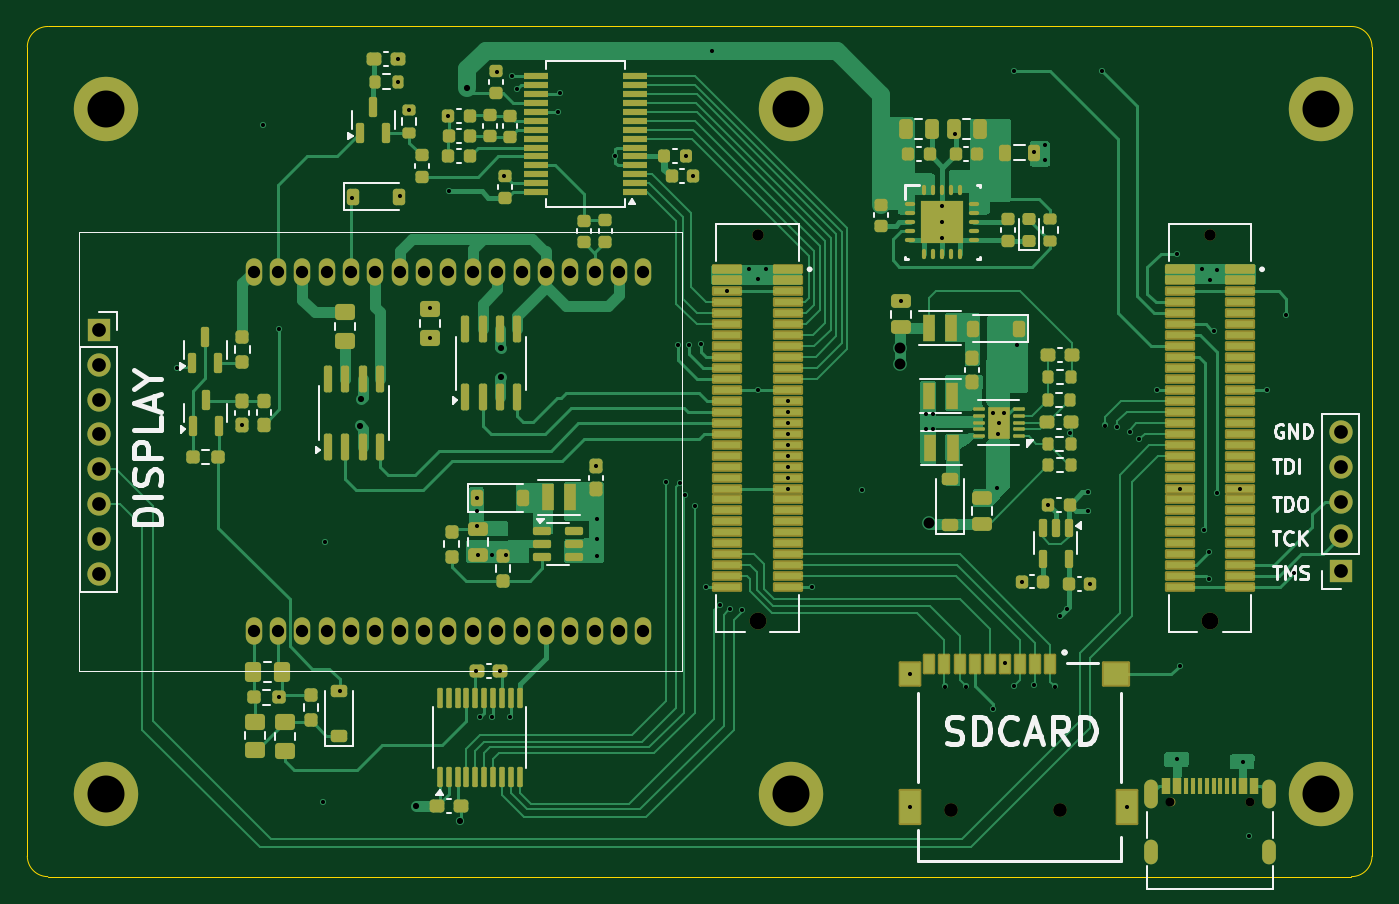
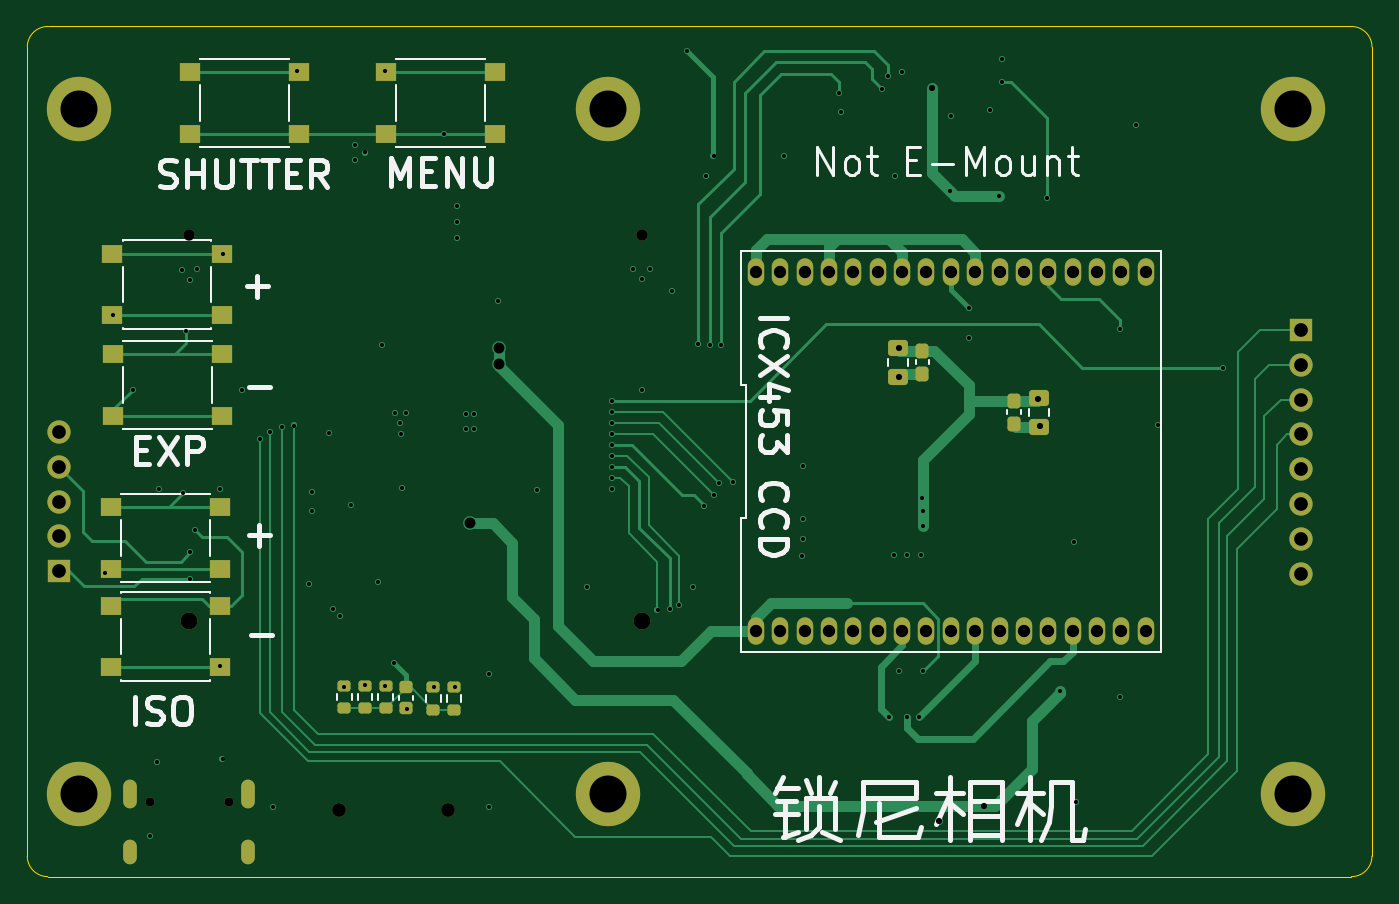
Circuit board: 13 layer files. Board 98.2 x 62.1 mm.
- bottom_copper: CCD_Sensor_ZYNQ-B_Cu.gbr (26521 bytes)
- bottom_mask: CCD_Sensor_ZYNQ-B_Mask.gbr (5397 bytes)
- paste: CCD_Sensor_ZYNQ-B_Paste.gbr (3053 bytes)
- bottom_silk: CCD_Sensor_ZYNQ-B_Silkscreen.gbr (22292 bytes)
- outline: CCD_Sensor_ZYNQ-Edge_Cuts.gbr (1046 bytes)
- top_copper: CCD_Sensor_ZYNQ-F_Cu.gbr (97928 bytes)
- top_mask: CCD_Sensor_ZYNQ-F_Mask.gbr (19921 bytes)
- paste: CCD_Sensor_ZYNQ-F_Paste.gbr (17994 bytes)
- top_silk: CCD_Sensor_ZYNQ-F_Silkscreen.gbr (28806 bytes)
- inner_copper: CCD_Sensor_ZYNQ-In1_Cu.gbr (215313 bytes)
- inner_copper: CCD_Sensor_ZYNQ-In2_Cu.gbr (206787 bytes)
- drill: CCD_Sensor_ZYNQ-NPTH.drl (687 bytes)
- drill: CCD_Sensor_ZYNQ-PTH.drl (4202 bytes)

=== bottom_copper: CCD_Sensor_ZYNQ-B_Cu.gbr (26521 bytes, source omitted) ===
=== bottom_mask: CCD_Sensor_ZYNQ-B_Mask.gbr ===
%TF.GenerationSoftware,KiCad,Pcbnew,8.0.9*%
%TF.CreationDate,2025-03-06T21:03:41+08:00*%
%TF.ProjectId,CCD_Sensor_ZYNQ,4343445f-5365-46e7-936f-725f5a594e51,rev?*%
%TF.SameCoordinates,Original*%
%TF.FileFunction,Soldermask,Bot*%
%TF.FilePolarity,Negative*%
%FSLAX46Y46*%
G04 Gerber Fmt 4.6, Leading zero omitted, Abs format (unit mm)*
G04 Created by KiCad (PCBNEW 8.0.9) date 2025-03-06 21:03:41*
%MOMM*%
%LPD*%
G01*
G04 APERTURE LIST*
G04 Aperture macros list*
%AMRoundRect*
0 Rectangle with rounded corners*
0 $1 Rounding radius*
0 $2 $3 $4 $5 $6 $7 $8 $9 X,Y pos of 4 corners*
0 Add a 4 corners polygon primitive as box body*
4,1,4,$2,$3,$4,$5,$6,$7,$8,$9,$2,$3,0*
0 Add four circle primitives for the rounded corners*
1,1,$1+$1,$2,$3*
1,1,$1+$1,$4,$5*
1,1,$1+$1,$6,$7*
1,1,$1+$1,$8,$9*
0 Add four rect primitives between the rounded corners*
20,1,$1+$1,$2,$3,$4,$5,0*
20,1,$1+$1,$4,$5,$6,$7,0*
20,1,$1+$1,$6,$7,$8,$9,0*
20,1,$1+$1,$8,$9,$2,$3,0*%
G04 Aperture macros list end*
%ADD10C,4.700000*%
%ADD11C,0.999997*%
%ADD12C,0.650000*%
%ADD13O,1.000000X2.100000*%
%ADD14O,1.000000X1.800000*%
%ADD15C,0.830000*%
%ADD16C,1.230000*%
%ADD17R,1.700000X1.700000*%
%ADD18O,1.700000X1.700000*%
%ADD19R,1.550000X1.300000*%
%ADD20RoundRect,0.237500X-0.237500X0.300000X-0.237500X-0.300000X0.237500X-0.300000X0.237500X0.300000X0*%
%ADD21RoundRect,0.200000X0.275000X-0.200000X0.275000X0.200000X-0.275000X0.200000X-0.275000X-0.200000X0*%
%ADD22RoundRect,0.250000X-0.475000X0.337500X-0.475000X-0.337500X0.475000X-0.337500X0.475000X0.337500X0*%
%ADD23RoundRect,0.225000X0.250000X-0.225000X0.250000X0.225000X-0.250000X0.225000X-0.250000X-0.225000X0*%
%ADD24O,1.200000X2.000000*%
G04 APERTURE END LIST*
D10*
%TO.C,H6*%
X266650000Y-119002146D03*
%TD*%
%TO.C,H5*%
X266650000Y-69002146D03*
%TD*%
D11*
%TO.C,MICRO_SD1*%
X239656200Y-120180600D03*
X247631800Y-120180600D03*
%TD*%
D12*
%TO.C,J4*%
X255690000Y-119550000D03*
X261470000Y-119550000D03*
D13*
X254260000Y-119030000D03*
D14*
X254260000Y-123230000D03*
D13*
X262900000Y-119030000D03*
D14*
X262900000Y-123230000D03*
%TD*%
D10*
%TO.C,H1*%
X227989523Y-69002146D03*
%TD*%
%TO.C,H3*%
X227989523Y-119002146D03*
%TD*%
D15*
%TO.C,J2*%
X225550000Y-78200000D03*
D16*
X225550000Y-106400000D03*
%TD*%
D10*
%TO.C,H2*%
X177989523Y-69002146D03*
%TD*%
D15*
%TO.C,J1*%
X258570000Y-78200000D03*
D16*
X258570000Y-106400000D03*
%TD*%
D17*
%TO.C,J5*%
X268100000Y-102730000D03*
D18*
X268100000Y-100190000D03*
X268100000Y-97650000D03*
X268100000Y-95110000D03*
X268100000Y-92570000D03*
%TD*%
D17*
%TO.C,J3*%
X177450000Y-85127146D03*
D18*
X177450000Y-87667146D03*
X177450000Y-90207146D03*
X177450000Y-92747146D03*
X177450000Y-95287146D03*
X177450000Y-97827146D03*
X177450000Y-100367146D03*
X177450000Y-102907146D03*
%TD*%
D10*
%TO.C,H4*%
X177989523Y-119002146D03*
%TD*%
D19*
%TO.C,SW3*%
X264130000Y-86900000D03*
X256170000Y-86900000D03*
X264130000Y-91400000D03*
X256170000Y-91400000D03*
%TD*%
D20*
%TO.C,C27*%
X205058280Y-86635268D03*
X205058280Y-88360268D03*
%TD*%
D21*
%TO.C,R10*%
X239250000Y-112850000D03*
X239250000Y-111200000D03*
%TD*%
%TO.C,R5*%
X247250000Y-112750000D03*
X247250000Y-111100000D03*
%TD*%
D19*
%TO.C,SW5*%
X264300000Y-105250000D03*
X256340000Y-105250000D03*
X264300000Y-109750000D03*
X256340000Y-109750000D03*
%TD*%
D21*
%TO.C,R22*%
X240750000Y-112850000D03*
X240750000Y-111200000D03*
%TD*%
D22*
%TO.C,C28*%
X206858280Y-86472768D03*
X206858280Y-88547768D03*
%TD*%
D21*
%TO.C,R12*%
X244250000Y-112750000D03*
X244250000Y-111100000D03*
%TD*%
D19*
%TO.C,SW4*%
X264280000Y-98050000D03*
X256320000Y-98050000D03*
X264280000Y-102550000D03*
X256320000Y-102550000D03*
%TD*%
D21*
%TO.C,R8*%
X245750000Y-112750000D03*
X245750000Y-111100000D03*
%TD*%
D19*
%TO.C,SW6*%
X244230000Y-66300000D03*
X236270000Y-66300000D03*
X244230000Y-70800000D03*
X236270000Y-70800000D03*
%TD*%
%TO.C,SW1*%
X258530000Y-66300000D03*
X250570000Y-66300000D03*
X258530000Y-70800000D03*
X250570000Y-70800000D03*
%TD*%
D22*
%TO.C,C14*%
X196558280Y-90110268D03*
X196558280Y-92185268D03*
%TD*%
D23*
%TO.C,C41*%
X242750000Y-112750000D03*
X242750000Y-111200000D03*
%TD*%
D19*
%TO.C,SW2*%
X264180000Y-79550000D03*
X256220000Y-79550000D03*
X264180000Y-84050000D03*
X256220000Y-84050000D03*
%TD*%
D24*
%TO.C,ICX1*%
X217213523Y-107127146D03*
X215435523Y-107127146D03*
X213657523Y-107127146D03*
X211879523Y-107127146D03*
X210101523Y-107127146D03*
X208323523Y-107127146D03*
X206545523Y-107127146D03*
X204767523Y-107127146D03*
X202989523Y-107127146D03*
X201211523Y-107127146D03*
X199433523Y-107127146D03*
X197655523Y-107127146D03*
X195877523Y-107127146D03*
X194099523Y-107127146D03*
X192321523Y-107127146D03*
X190543523Y-107127146D03*
X188765523Y-107127146D03*
X188765523Y-80877146D03*
X190543523Y-80877146D03*
X192321523Y-80877146D03*
X194099523Y-80877146D03*
X195877523Y-80877146D03*
X197655523Y-80877146D03*
X199433523Y-80877146D03*
X201211523Y-80877146D03*
X202989523Y-80877146D03*
X204767523Y-80877146D03*
X206545523Y-80877146D03*
X208323523Y-80877146D03*
X210101523Y-80877146D03*
X211879523Y-80877146D03*
X213657523Y-80877146D03*
X215435523Y-80877146D03*
X217213523Y-80877146D03*
%TD*%
D20*
%TO.C,C13*%
X198408280Y-90285268D03*
X198408280Y-92010268D03*
%TD*%
M02*

=== paste: CCD_Sensor_ZYNQ-B_Paste.gbr (3053 bytes, source withheld) ===
=== bottom_silk: CCD_Sensor_ZYNQ-B_Silkscreen.gbr (22292 bytes, source omitted) ===
=== outline: CCD_Sensor_ZYNQ-Edge_Cuts.gbr ===
%TF.GenerationSoftware,KiCad,Pcbnew,8.0.9*%
%TF.CreationDate,2025-03-06T21:03:41+08:00*%
%TF.ProjectId,CCD_Sensor_ZYNQ,4343445f-5365-46e7-936f-725f5a594e51,rev?*%
%TF.SameCoordinates,Original*%
%TF.FileFunction,Profile,NP*%
%FSLAX46Y46*%
G04 Gerber Fmt 4.6, Leading zero omitted, Abs format (unit mm)*
G04 Created by KiCad (PCBNEW 8.0.9) date 2025-03-06 21:03:41*
%MOMM*%
%LPD*%
G01*
G04 APERTURE LIST*
%TA.AperFunction,Profile*%
%ADD10C,0.050000*%
%TD*%
G04 APERTURE END LIST*
D10*
X270400000Y-64477146D02*
X270400000Y-123527146D01*
X173750000Y-62977146D02*
X268900000Y-62977146D01*
X268900000Y-62977146D02*
G75*
G02*
X270399954Y-64477146I0J-1499954D01*
G01*
X172250000Y-123527146D02*
X172250000Y-64477146D01*
X270400000Y-123527146D02*
G75*
G02*
X268900000Y-125027200I-1500100J46D01*
G01*
X173750000Y-125027146D02*
G75*
G02*
X172249954Y-123527146I0J1500046D01*
G01*
X172250000Y-64477146D02*
G75*
G02*
X173750000Y-62977200I1499900J46D01*
G01*
X268900000Y-125027146D02*
X173750000Y-125027146D01*
M02*

=== top_copper: CCD_Sensor_ZYNQ-F_Cu.gbr (97928 bytes, source omitted) ===
=== top_mask: CCD_Sensor_ZYNQ-F_Mask.gbr (19921 bytes, source omitted) ===
=== paste: CCD_Sensor_ZYNQ-F_Paste.gbr (17994 bytes, source omitted) ===
=== top_silk: CCD_Sensor_ZYNQ-F_Silkscreen.gbr (28806 bytes, source omitted) ===
=== inner_copper: CCD_Sensor_ZYNQ-In1_Cu.gbr (215313 bytes, source omitted) ===
=== inner_copper: CCD_Sensor_ZYNQ-In2_Cu.gbr (206787 bytes, source omitted) ===
=== drill: CCD_Sensor_ZYNQ-NPTH.drl ===
M48
; DRILL file {KiCad 8.0.9} date 2025-03-06T21:03:38+0800
; FORMAT={-:-/ absolute / inch / decimal}
; #@! TF.CreationDate,2025-03-06T21:03:38+08:00
; #@! TF.GenerationSoftware,Kicad,Pcbnew,8.0.9
; #@! TF.FileFunction,NonPlated,1,4,NPTH
FMAT,2
INCH
; #@! TA.AperFunction,NonPlated,NPTH,ComponentDrill
T1C0.0256
; #@! TA.AperFunction,NonPlated,NPTH,ComponentDrill
T2C0.0327
; #@! TA.AperFunction,NonPlated,NPTH,ComponentDrill
T3C0.0394
; #@! TA.AperFunction,NonPlated,NPTH,ComponentDrill
T4C0.0484
%
G90
G05
T1
X10.0665Y-4.7067
X10.2941Y-4.7067
T2
X8.8799Y-3.0787
X10.1799Y-3.0787
T3
X9.4353Y-4.7315
X9.7493Y-4.7315
T4
X8.8799Y-4.189
X10.1799Y-4.189
M30

=== drill: CCD_Sensor_ZYNQ-PTH.drl ===
M48
; DRILL file {KiCad 8.0.9} date 2025-03-06T21:03:38+0800
; FORMAT={-:-/ absolute / inch / decimal}
; #@! TF.CreationDate,2025-03-06T21:03:38+08:00
; #@! TF.GenerationSoftware,Kicad,Pcbnew,8.0.9
; #@! TF.FileFunction,Plated,1,4,PTH
FMAT,2
INCH
; #@! TA.AperFunction,Plated,PTH,ViaDrill
T1C0.0118
; #@! TA.AperFunction,Plated,PTH,ViaDrill
T2C0.0177
; #@! TA.AperFunction,Plated,PTH,ComponentDrill
T3C0.0236
; #@! TA.AperFunction,Plated,PTH,ViaDrill
T4C0.0315
; #@! TA.AperFunction,Plated,PTH,ComponentDrill
T5C0.0354
; #@! TA.AperFunction,Plated,PTH,ComponentDrill
T6C0.0394
; #@! TA.AperFunction,Plated,PTH,ComponentDrill
T7C0.1063
%
G90
G05
T1
X7.2106Y-3.4611
X7.3976Y-3.6245
X7.4596Y-2.7628
X7.5049Y-3.3489
X7.5059Y-4.4075
X7.6309Y-4.7087
X7.6378Y-3.9596
X7.6791Y-4.3878
X7.7156Y-2.9715
X7.8455Y-2.5728
X7.8455Y-2.6378
X7.8524Y-2.9665
X7.8789Y-2.7205
X7.939Y-3.2894
X7.939Y-3.3735
X7.9911Y-2.7352
X7.9936Y-2.9532
X8.0709Y-4.3307
X8.0724Y-3.8721
X8.073Y-3.914
X8.0748Y-3.8346
X8.0768Y-3.998
X8.0827Y-4.4646
X8.1178Y-3.9985
X8.1181Y-4.4646
X8.1309Y-2.6102
X8.141Y-4.3314
X8.1516Y-2.9104
X8.156Y-3.9985
X8.1693Y-4.4646
X8.1732Y-2.622
X8.189Y-2.6594
X8.3071Y-2.7244
X8.313Y-2.6693
X8.4154Y-3.7416
X8.4173Y-3.8937
X8.4173Y-3.9508
X8.4193Y-4.0
X8.4715Y-2.8504
X8.6181Y-3.7874
X8.6516Y-3.3957
X8.6575Y-3.7913
X8.6713Y-3.8248
X8.6737Y-2.8524
X8.6831Y-3.3957
X8.6939Y-2.9104
X8.7006Y-3.8573
X8.7185Y-3.3917
X8.7323Y-4.0906
X8.75Y-2.5492
X8.7717Y-4.1417
X8.7933Y-3.2402
X8.7998Y-4.1538
X8.8346Y-4.1575
X8.8563Y-3.1772
X8.8799Y-3.2047
X8.8799Y-3.5236
X8.9055Y-3.1772
X8.9665Y-3.5551
X8.9665Y-3.5866
X8.9665Y-3.6181
X8.9665Y-3.6496
X8.9665Y-3.6811
X8.9665Y-3.7126
X8.9665Y-3.7441
X8.9665Y-3.7756
X8.9665Y-3.8071
X9.0374Y-4.0906
X9.1801Y-3.811
X9.2917Y-3.2691
X9.3178Y-4.3406
X9.3178Y-4.7224
X9.3625Y-3.5939
X9.3625Y-3.6352
X9.3842Y-3.5939
X9.3842Y-3.6352
X9.4101Y-2.9963
X9.4104Y-3.0413
X9.4105Y-3.0865
X9.4173Y-4.376
X9.4469Y-2.7874
X9.4783Y-4.376
X9.5554Y-4.44
X9.557Y-3.5907
X9.5692Y-3.8045
X9.5721Y-3.6497
X9.5732Y-3.6175
X9.5883Y-3.5893
X9.5906Y-4.3091
X9.6181Y-2.6083
X9.6181Y-4.374
X9.6263Y-3.3951
X9.6388Y-4.0743
X9.6747Y-2.8415
X9.6752Y-4.372
X9.7047Y-2.8209
X9.7047Y-2.8642
X9.7156Y-3.8538
X9.7343Y-4.376
X9.748Y-4.1732
X9.7677Y-4.1535
X9.7779Y-3.6471
X9.8287Y-3.8169
X9.8287Y-3.872
X9.8356Y-4.0807
X9.8701Y-2.6063
X9.878Y-3.626
X9.9134Y-3.6299
X9.9408Y-4.7224
X9.9488Y-3.6457
X9.9764Y-3.6654
X10.0276Y-3.5236
X10.0846Y-3.1319
X10.0846Y-4.585
X10.0925Y-3.8071
X10.0925Y-4.3169
X10.1575Y-3.1772
X10.1634Y-3.9272
X10.1772Y-3.9902
X10.1772Y-4.0669
X10.1791Y-3.2067
X10.1909Y-3.3543
X10.1988Y-3.8209
X10.2008Y-3.1791
X10.2665Y-3.8071
X10.274Y-4.5925
X10.2923Y-4.8051
X10.3425Y-3.5236
X10.3996Y-3.3091
X10.4222Y-4.0491
T2
X7.7362Y-3.626
X7.7402Y-3.5492
X7.8976Y-4.7185
X8.0256Y-4.7638
X8.0453Y-2.6555
X8.1417Y-3.4035
X8.1417Y-3.4862
T4
X9.2897Y-3.403
X9.2897Y-3.4502
X9.3724Y-3.9069
T5
X7.4317Y-3.1841
X7.4317Y-4.2176
X7.5017Y-3.1841
X7.5017Y-4.2176
X7.5717Y-3.1841
X7.5717Y-4.2176
X7.6417Y-3.1841
X7.6417Y-4.2176
X7.7117Y-3.1841
X7.7117Y-4.2176
X7.7817Y-3.1841
X7.7817Y-4.2176
X7.8517Y-3.1841
X7.8517Y-4.2176
X7.9217Y-3.1841
X7.9217Y-4.2176
X7.9917Y-3.1841
X7.9917Y-4.2176
X8.0617Y-3.1841
X8.0617Y-4.2176
X8.1317Y-3.1841
X8.1317Y-4.2176
X8.2017Y-3.1841
X8.2017Y-4.2176
X8.2717Y-3.1841
X8.2717Y-4.2176
X8.3417Y-3.1841
X8.3417Y-4.2176
X8.4117Y-3.1841
X8.4117Y-4.2176
X8.4817Y-3.1841
X8.4817Y-4.2176
X8.5517Y-3.1841
X8.5517Y-4.2176
T6
X6.9862Y-3.3515
X6.9862Y-3.4515
X6.9862Y-3.5515
X6.9862Y-3.6515
X6.9862Y-3.7515
X6.9862Y-3.8515
X6.9862Y-3.9515
X6.9862Y-4.0515
X10.5551Y-3.6445
X10.5551Y-3.7445
X10.5551Y-3.8445
X10.5551Y-3.9445
X10.5551Y-4.0445
T7
X7.0075Y-2.7166
X7.0075Y-4.6851
X8.976Y-2.7166
X8.976Y-4.6851
X10.498Y-2.7166
X10.498Y-4.6851
T3
G00X10.0102Y-4.6646
M15
G01X10.0102Y-4.7079
M16
G05
G00X10.0102Y-4.8358
M15
G01X10.0102Y-4.8673
M16
G05
G00X10.3504Y-4.6646
M15
G01X10.3504Y-4.7079
M16
G05
G00X10.3504Y-4.8358
M15
G01X10.3504Y-4.8673
M16
G05
M30

